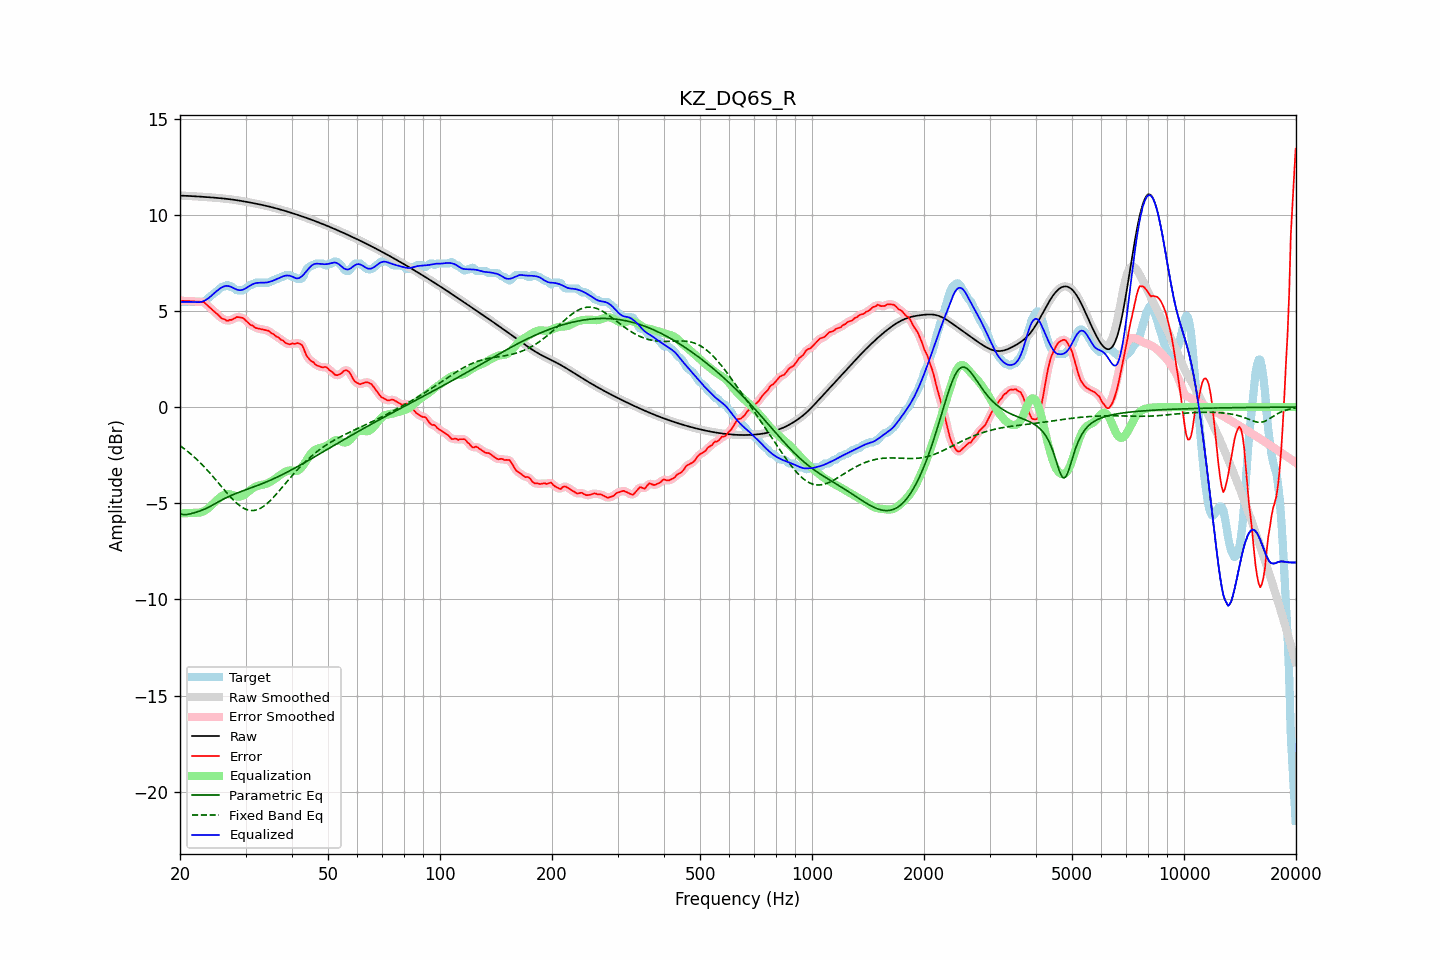

Source data for this figure (header and first rows):
frequency, raw, error, smoothed, error_smoothed, equalization, parametric_eq, fixed_band_eq, equalized_raw, equalized_smoothed, target
20.00, 10.99, 5.53, 10.99, 5.53, -5.53, -5.52, -2.01, 5.47, 5.47, 5.47
20.20, 10.99, 5.53, 10.99, 5.53, -5.53, -5.56, -2.07, 5.47, 5.47, 5.47
20.40, 10.99, 5.52, 10.99, 5.52, -5.52, -5.59, -2.13, 5.47, 5.47, 5.47
20.61, 10.99, 5.52, 10.99, 5.52, -5.52, -5.59, -2.19, 5.47, 5.47, 5.47
20.81, 10.98, 5.52, 10.98, 5.52, -5.51, -5.59, -2.25, 5.47, 5.47, 5.47
21.02, 10.98, 5.51, 10.98, 5.51, -5.51, -5.57, -2.32, 5.47, 5.47, 5.47
21.23, 10.97, 5.51, 10.97, 5.51, -5.51, -5.56, -2.39, 5.47, 5.47, 5.47
21.44, 10.97, 5.50, 10.97, 5.50, -5.50, -5.54, -2.46, 5.47, 5.47, 5.47
21.66, 10.96, 5.50, 10.96, 5.50, -5.50, -5.52, -2.53, 5.46, 5.46, 5.47
21.87, 10.96, 5.49, 10.96, 5.49, -5.50, -5.49, -2.61, 5.46, 5.46, 5.47
22.09, 10.95, 5.49, 10.95, 5.49, -5.50, -5.47, -2.68, 5.45, 5.45, 5.47
22.31, 10.95, 5.48, 10.95, 5.48, -5.50, -5.44, -2.76, 5.45, 5.45, 5.47
22.54, 10.94, 5.48, 10.94, 5.48, -5.49, -5.41, -2.84, 5.46, 5.46, 5.47
22.76, 10.94, 5.47, 10.94, 5.48, -5.47, -5.38, -2.93, 5.47, 5.47, 5.47
22.99, 10.93, 5.47, 10.93, 5.47, -5.44, -5.35, -3.01, 5.49, 5.49, 5.47
23.22, 10.93, 5.45, 10.93, 5.43, -5.40, -5.32, -3.10, 5.52, 5.52, 5.47
23.45, 10.92, 5.37, 10.92, 5.37, -5.35, -5.28, -3.19, 5.57, 5.57, 5.55
23.69, 10.92, 5.29, 10.91, 5.30, -5.30, -5.24, -3.28, 5.62, 5.62, 5.63
23.92, 10.91, 5.21, 10.91, 5.21, -5.23, -5.20, -3.37, 5.68, 5.68, 5.70
24.16, 10.90, 5.15, 10.90, 5.14, -5.15, -5.15, -3.47, 5.75, 5.75, 5.76
24.40, 10.90, 5.06, 10.90, 5.06, -5.07, -5.11, -3.56, 5.82, 5.82, 5.83
24.65, 10.89, 4.99, 10.89, 4.99, -4.99, -5.06, -3.66, 5.90, 5.90, 5.90
24.89, 10.88, 4.92, 10.88, 4.92, -4.91, -5.01, -3.76, 5.97, 5.97, 5.97
25.14, 10.88, 4.85, 10.88, 4.84, -4.83, -4.97, -3.86, 6.05, 6.04, 6.03
25.39, 10.87, 4.77, 10.87, 4.76, -4.76, -4.92, -3.96, 6.11, 6.11, 6.10
25.65, 10.86, 4.68, 10.86, 4.68, -4.69, -4.87, -4.05, 6.17, 6.17, 6.18
25.91, 10.85, 4.61, 10.85, 4.63, -4.63, -4.83, -4.15, 6.22, 6.22, 6.24
26.16, 10.84, 4.58, 10.84, 4.57, -4.58, -4.79, -4.25, 6.26, 6.26, 6.27
26.43, 10.84, 4.56, 10.83, 4.53, -4.54, -4.74, -4.35, 6.29, 6.29, 6.27
26.69, 10.83, 4.49, 10.83, 4.51, -4.52, -4.70, -4.45, 6.30, 6.30, 6.34
26.96, 10.82, 4.49, 10.82, 4.50, -4.52, -4.66, -4.54, 6.29, 6.29, 6.33
27.23, 10.81, 4.54, 10.81, 4.51, -4.53, -4.62, -4.64, 6.27, 6.27, 6.27
27.50, 10.79, 4.53, 10.79, 4.54, -4.56, -4.59, -4.73, 6.24, 6.24, 6.27
27.77, 10.78, 4.57, 10.78, 4.58, -4.58, -4.55, -4.81, 6.20, 6.20, 6.21
28.05, 10.77, 4.62, 10.77, 4.62, -4.61, -4.52, -4.90, 6.16, 6.16, 6.15
28.33, 10.76, 4.68, 10.76, 4.66, -4.64, -4.48, -4.97, 6.12, 6.12, 6.08
28.62, 10.75, 4.68, 10.75, 4.68, -4.66, -4.45, -5.05, 6.09, 6.09, 6.07
28.90, 10.73, 4.67, 10.73, 4.68, -4.66, -4.42, -5.11, 6.08, 6.08, 6.07
29.19, 10.72, 4.65, 10.72, 4.66, -4.64, -4.39, -5.18, 6.08, 6.08, 6.07
29.48, 10.71, 4.64, 10.71, 4.63, -4.61, -4.36, -5.23, 6.10, 6.10, 6.07
29.78, 10.69, 4.58, 10.69, 4.57, -4.56, -4.33, -5.28, 6.13, 6.13, 6.11
30.08, 10.68, 4.49, 10.68, 4.50, -4.50, -4.30, -5.31, 6.18, 6.18, 6.18
30.38, 10.66, 4.42, 10.66, 4.41, -4.43, -4.27, -5.34, 6.23, 6.23, 6.24
30.68, 10.65, 4.33, 10.65, 4.34, -4.36, -4.24, -5.36, 6.29, 6.29, 6.31
30.99, 10.63, 4.26, 10.63, 4.28, -4.29, -4.21, -5.38, 6.34, 6.34, 6.37
31.30, 10.61, 4.25, 10.61, 4.22, -4.23, -4.18, -5.38, 6.38, 6.38, 6.37
31.61, 10.60, 4.18, 10.60, 4.17, -4.18, -4.15, -5.38, 6.42, 6.42, 6.42
31.93, 10.58, 4.11, 10.58, 4.13, -4.14, -4.11, -5.36, 6.44, 6.44, 6.47
32.24, 10.56, 4.10, 10.56, 4.09, -4.11, -4.08, -5.34, 6.46, 6.46, 6.47
32.57, 10.55, 4.08, 10.55, 4.08, -4.08, -4.05, -5.30, 6.46, 6.46, 6.47
32.89, 10.53, 4.06, 10.53, 4.06, -4.06, -4.02, -5.26, 6.47, 6.47, 6.47
33.22, 10.51, 4.04, 10.51, 4.04, -4.04, -3.99, -5.21, 6.47, 6.47, 6.47
33.55, 10.49, 4.03, 10.49, 4.03, -4.03, -3.95, -5.16, 6.47, 6.47, 6.47
33.89, 10.47, 4.01, 10.47, 4.01, -4.00, -3.92, -5.10, 6.47, 6.47, 6.47
34.23, 10.45, 3.99, 10.45, 3.99, -3.97, -3.88, -5.03, 6.48, 6.48, 6.47
34.57, 10.43, 3.97, 10.43, 3.95, -3.94, -3.85, -4.95, 6.50, 6.50, 6.47
34.92, 10.41, 3.90, 10.41, 3.90, -3.90, -3.81, -4.87, 6.52, 6.52, 6.51
35.27, 10.39, 3.83, 10.39, 3.85, -3.85, -3.77, -4.79, 6.54, 6.54, 6.57
35.62, 10.37, 3.80, 10.37, 3.78, -3.80, -3.74, -4.70, 6.58, 6.58, 6.57
35.97, 10.35, 3.73, 10.35, 3.73, -3.74, -3.70, -4.61, 6.61, 6.61, 6.62
... 635 more rows
